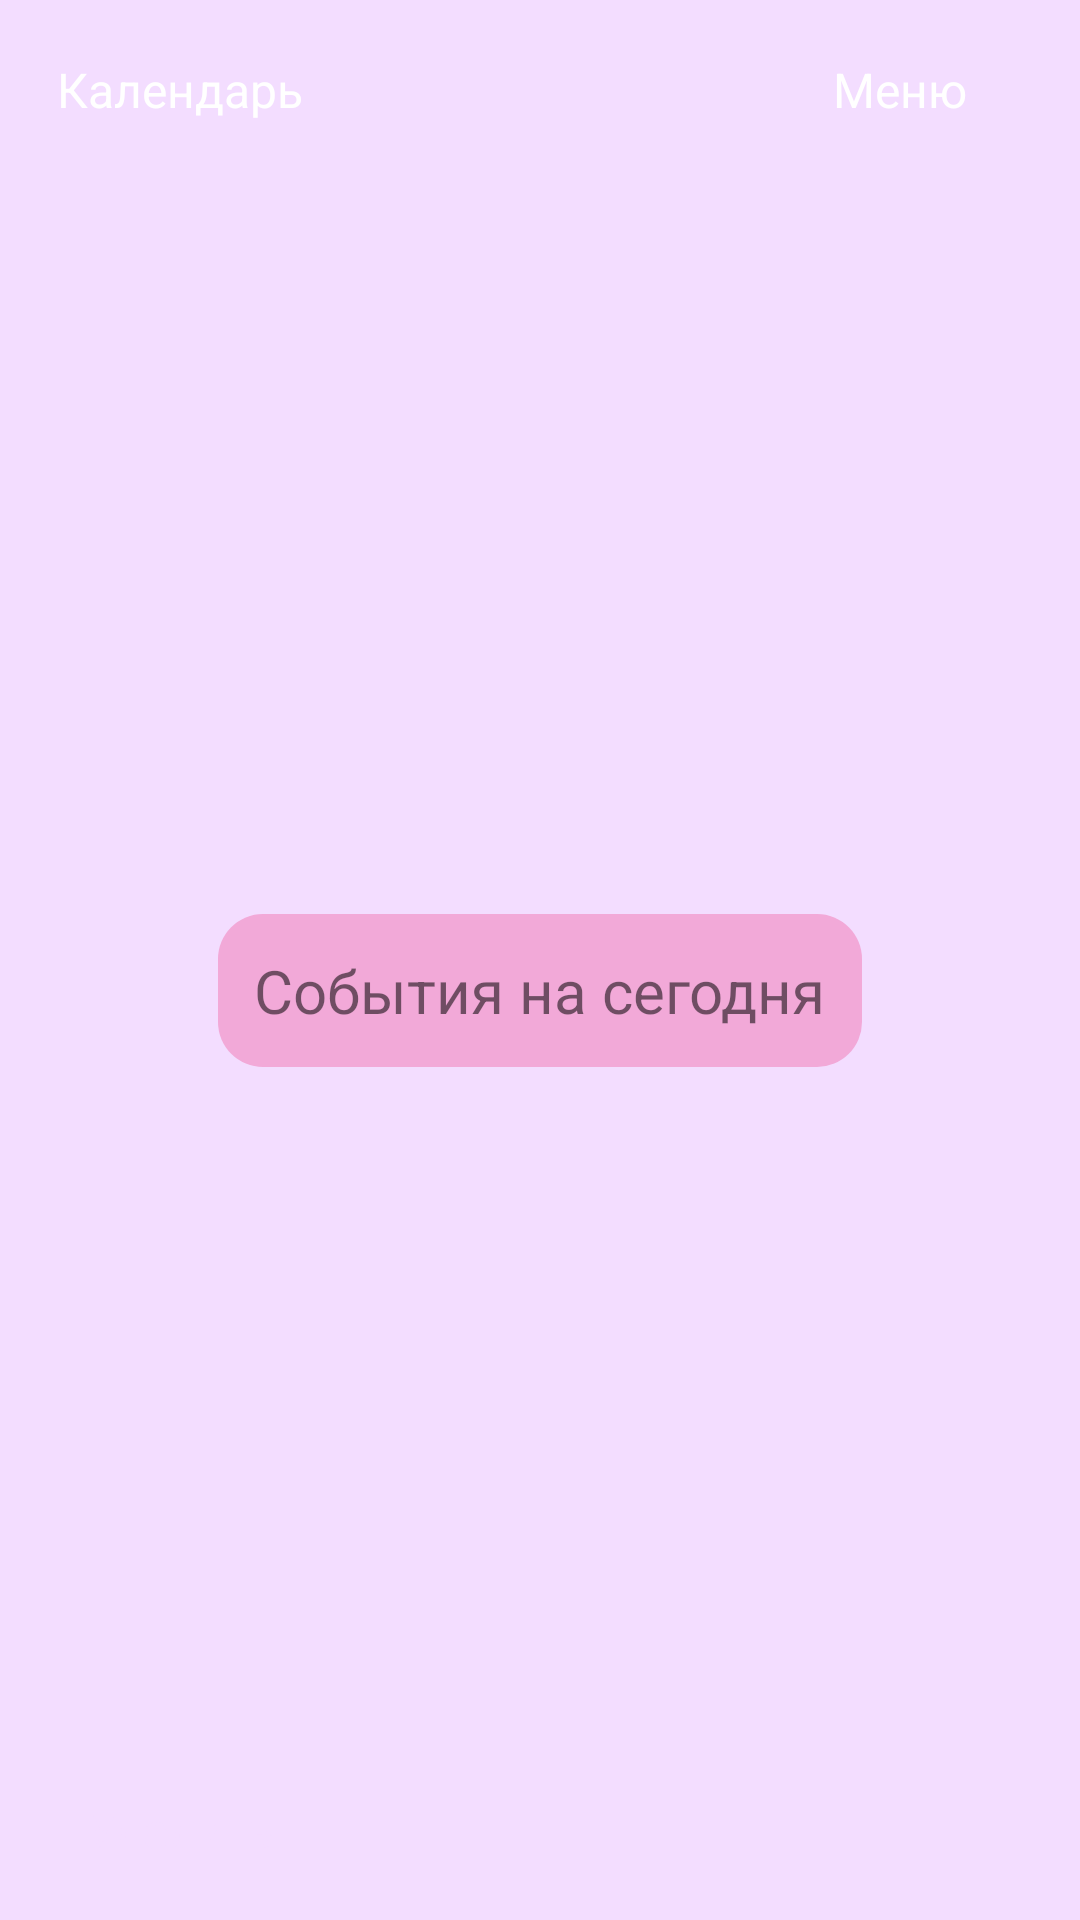

Reconstruct the res/layout file that produces this screen, plus the resources it refers to.
<!-- AndroidManifest.xml: application theme AppTheme -->
<!-- res/layout/activity_main.xml -->
<?xml version="1.0" encoding="utf-8"?>
<android.support.constraint.ConstraintLayout
    xmlns:android="http://schemas.android.com/apk/res/android"
    xmlns:app="http://schemas.android.com/apk/res-auto"
    android:id="@+id/ConstraintLayoutMain"
    android:layout_width="match_parent"
    android:layout_height="match_parent"
    android:background="@color/Milck">

    <TextView
        android:id="@+id/btnCalender"
        android:layout_width="100dp"
        android:layout_height="40dp"
        android:layout_alignParentLeft="true"
        android:layout_alignParentTop="true"
        android:layout_margin="10dp"
        android:textSize="16dp"
        android:gravity="center"
        android:background="@drawable/bordoviy"
        android:text="Календарь"
        android:textColor="@color/White"
        app:layout_constraintStart_toStartOf="parent"
        app:layout_constraintTop_toTopOf="parent" />

    <TextView
        android:id="@+id/btnDelete"
        android:layout_width="100dp"
        android:layout_height="40dp"
        android:layout_margin="10dp"
        android:textSize="16dp"
        android:background="@color/Milck"
        android:gravity="center"
        android:text="Удалить"
        android:textColor="@color/Milck"
        app:layout_constraintBottom_toBottomOf="parent"
        app:layout_constraintStart_toStartOf="parent" />

    <TextView
        android:id="@+id/btnMenu"
        android:layout_width="100dp"
        android:layout_height="40dp"
        android:layout_alignParentRight="true"
        android:layout_alignParentTop="true"
        android:layout_margin="10dp"
        android:textSize="16dp"
        android:background="@drawable/bordoviy"
        android:text="Меню"
        android:gravity="center"
        android:textColor="@color/White"
        app:layout_constraintEnd_toEndOf="parent"
        app:layout_constraintTop_toTopOf="parent" />

    <ScrollView
        android:id="@+id/scrollViewMain"
        android:layout_width="match_parent"
        android:layout_height="wrap_content"
        android:layout_alignParentBottom="true"
        android:layout_alignParentStart="true"
        android:layout_marginBottom="80dp"
        android:layout_marginTop="80dp"
        app:layout_constraintBottom_toBottomOf="parent"
        app:layout_constraintEnd_toEndOf="parent"
        app:layout_constraintStart_toStartOf="parent"
        app:layout_constraintTop_toTopOf="parent">

        <LinearLayout
            android:id="@+id/linearLayMain"
            android:layout_width="match_parent"
            android:layout_height="match_parent"
            android:orientation="vertical">

            <TextView
                android:id="@+id/textView5"
                android:layout_width="wrap_content"
                android:layout_height="wrap_content"
                android:layout_gravity="center"
                android:layout_marginTop="20dp"
                android:background="@drawable/soon_events"
                android:padding="12dp"
                android:text="События на сегодня"
                android:textSize="20sp" />
        </LinearLayout>
    </ScrollView>

</android.support.constraint.ConstraintLayout>
<!-- resources referenced by this layout -->
<resources>
  <color name="Milck">#f3ddff</color>
  <color name="White">#ffffff</color>
  <!-- drawable soon_events (drawable) -->
  <?xml version="1.0" encoding="utf-8"?>
  <shape xmlns:android="http://schemas.android.com/apk/res/android">
  
      <solid android:color="@color/SoonEvents"></solid>
      <corners android:radius="15dp"></corners>
  
  </shape>
  <style name="AppTheme" parent="Theme.AppCompat.DayNight.NoActionBar">
          <item name="colorPrimary">@color/Purple</item>
          <item name="colorPrimaryDark">@color/Purple</item>
          <item name="colorAccent">@color/Purple</item>
      </style>
  <color name="SoonEvents">#f2a9d8</color>
  <color name="Purple">#7878d9</color>
</resources>
